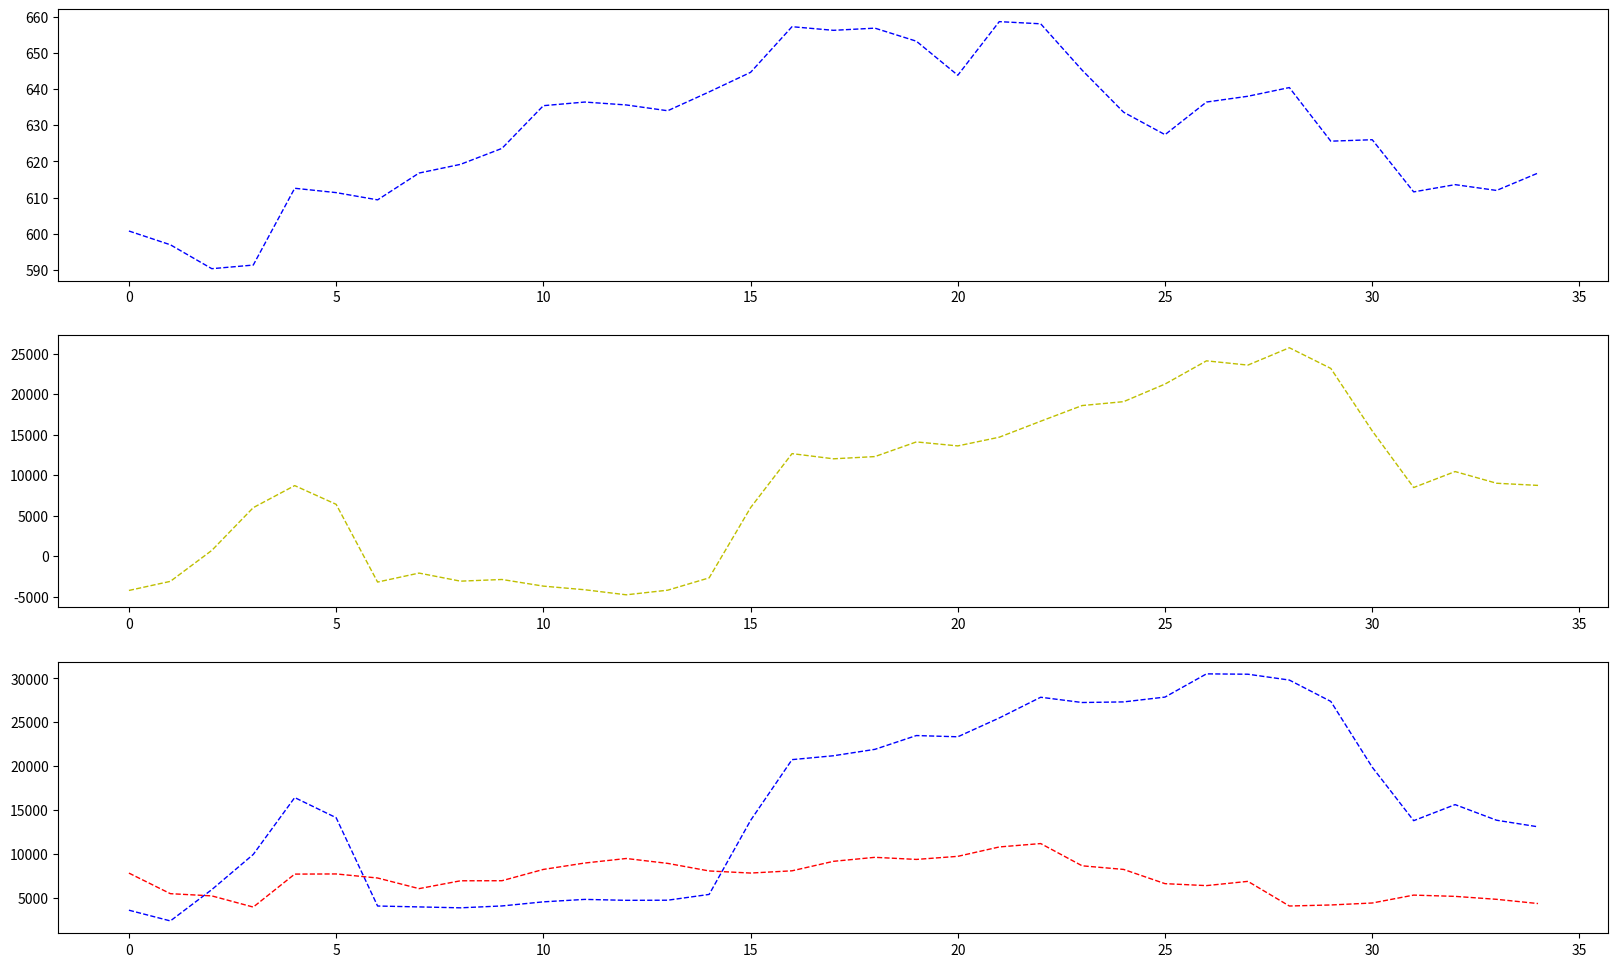

Write the Python code that produced this figure.
# -*- coding: utf-8 -*-
import numpy as np
import matplotlib.pyplot as plt



"""
    #8月21日至9月19日的动力煤1801合约数据;
    #x为日期数据,y为结算价格,zd为多头持仓量,zk为空头持仓量,z为净持仓量;
    #日期: ['0821','0822','0823','0824','0825','0828','0829','0830','0831',
            '0901','0905','0906','0907','0908','0911','0912','0913','0914','0915','0918','0919','0920', '0921', '0922', '0925', '0926', '0927', '0928', '0929',
            '1009', '1010', '1011', '1012', '1013']
"""

x = [0, 1, 2, 3, 4, 5, 6, 7, 8, 9, 10, 11, 12, 13, 14, 15, 16, 17, 18, 19, 20, 21, 22, 23, 24, 25, 26, 27, 28, 29, 30, 31, 32, 33, 34]

# ZC1801日结算价
y = [600.8, 597, 590.4, 591.4, 612.6, 611.4, 609.4, 616.8, 619.2,
     623.6, 635.4, 636.4, 635.6, 634, 639.2, 644.6, 657.2, 656.2, 656.8, 653.2, 643.8, 658.6,
     658, 645.2, 633.6, 627.4, 636.4, 638, 640.4, 625.6,
     626, 611.6, 613.6, 612, 616.8]

#YAQH's 多空持仓量及净持仓量
zd = [3588, 2367, 5935, 9939, 16417, 14124, 4065, 3963, 3859,
      4073, 4540, 4820, 4713, 4726, 5386, 13815, 20739, 21181, 21911, 23482, 23341, 25483, 27845, 27245, 27314, 27864, 30508, 30468, 29802, 27370,
      19877, 13787, 15614, 13836, 13087]
zk = [7816, 5471, 5218, 3945, 7700,  7718,  7256, 6046, 6939, 6946, 8233, 8962, 9478, 8921, 8058, 7820,  8075,  9156,  9611,  9372,  9723,  10792,
      11179, 8645, 8234, 6612, 6389, 6874, 4066, 4184,
      4408, 5308, 5163, 4828, 4346]
zj = list(map(lambda x:x[0] - x[1], zip(zd, zk)))


chart = plt.figure(figsize=(20,12))
ax1 = chart.add_subplot(3, 1, 1)
ax2 = chart.add_subplot(3, 1, 2)
ax3 = chart.add_subplot(3, 1, 3)

#ax1为ZC1801的日结算价图,ax2净持仓量, ax3多空持仓量
ax1.plot(x, y, "b--", linewidth=1)
ax2.plot(x, zj, "y--", linewidth=1)
ax3.plot(x, zd, "b--", linewidth=1)
ax3.plot(x, zk, "r--", linewidth=1)
plt.savefig("ZC1801-YAQH")
chart.show()